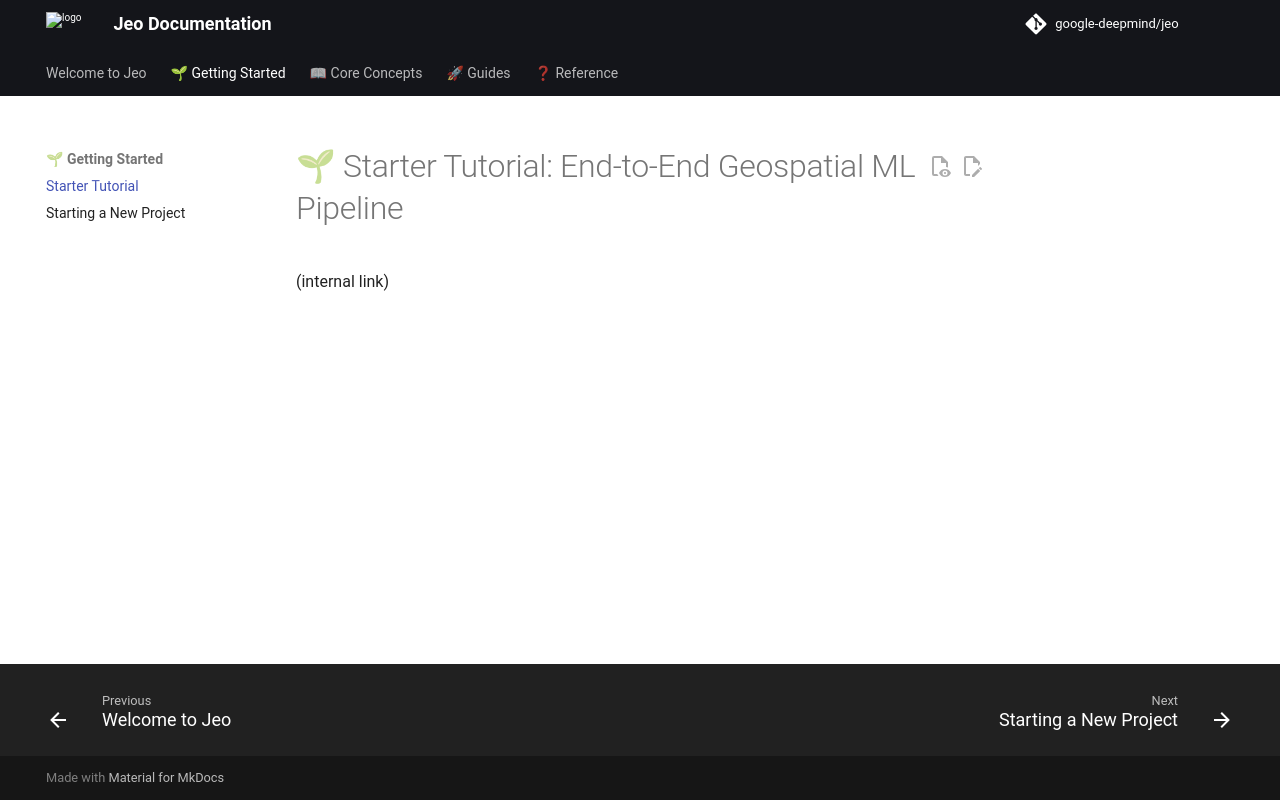

repository: google-deepmind/jeo · page: starter/index.html · generator: mkdocs

# 🌱 Starter Tutorial: End-to-End Geospatial ML Pipeline

(internal link)

<!--*
# Document freshness: For more information, see (internal link).
freshness: { owner: 'maximneumann' reviewed: '2026-05-21' }
*-->
